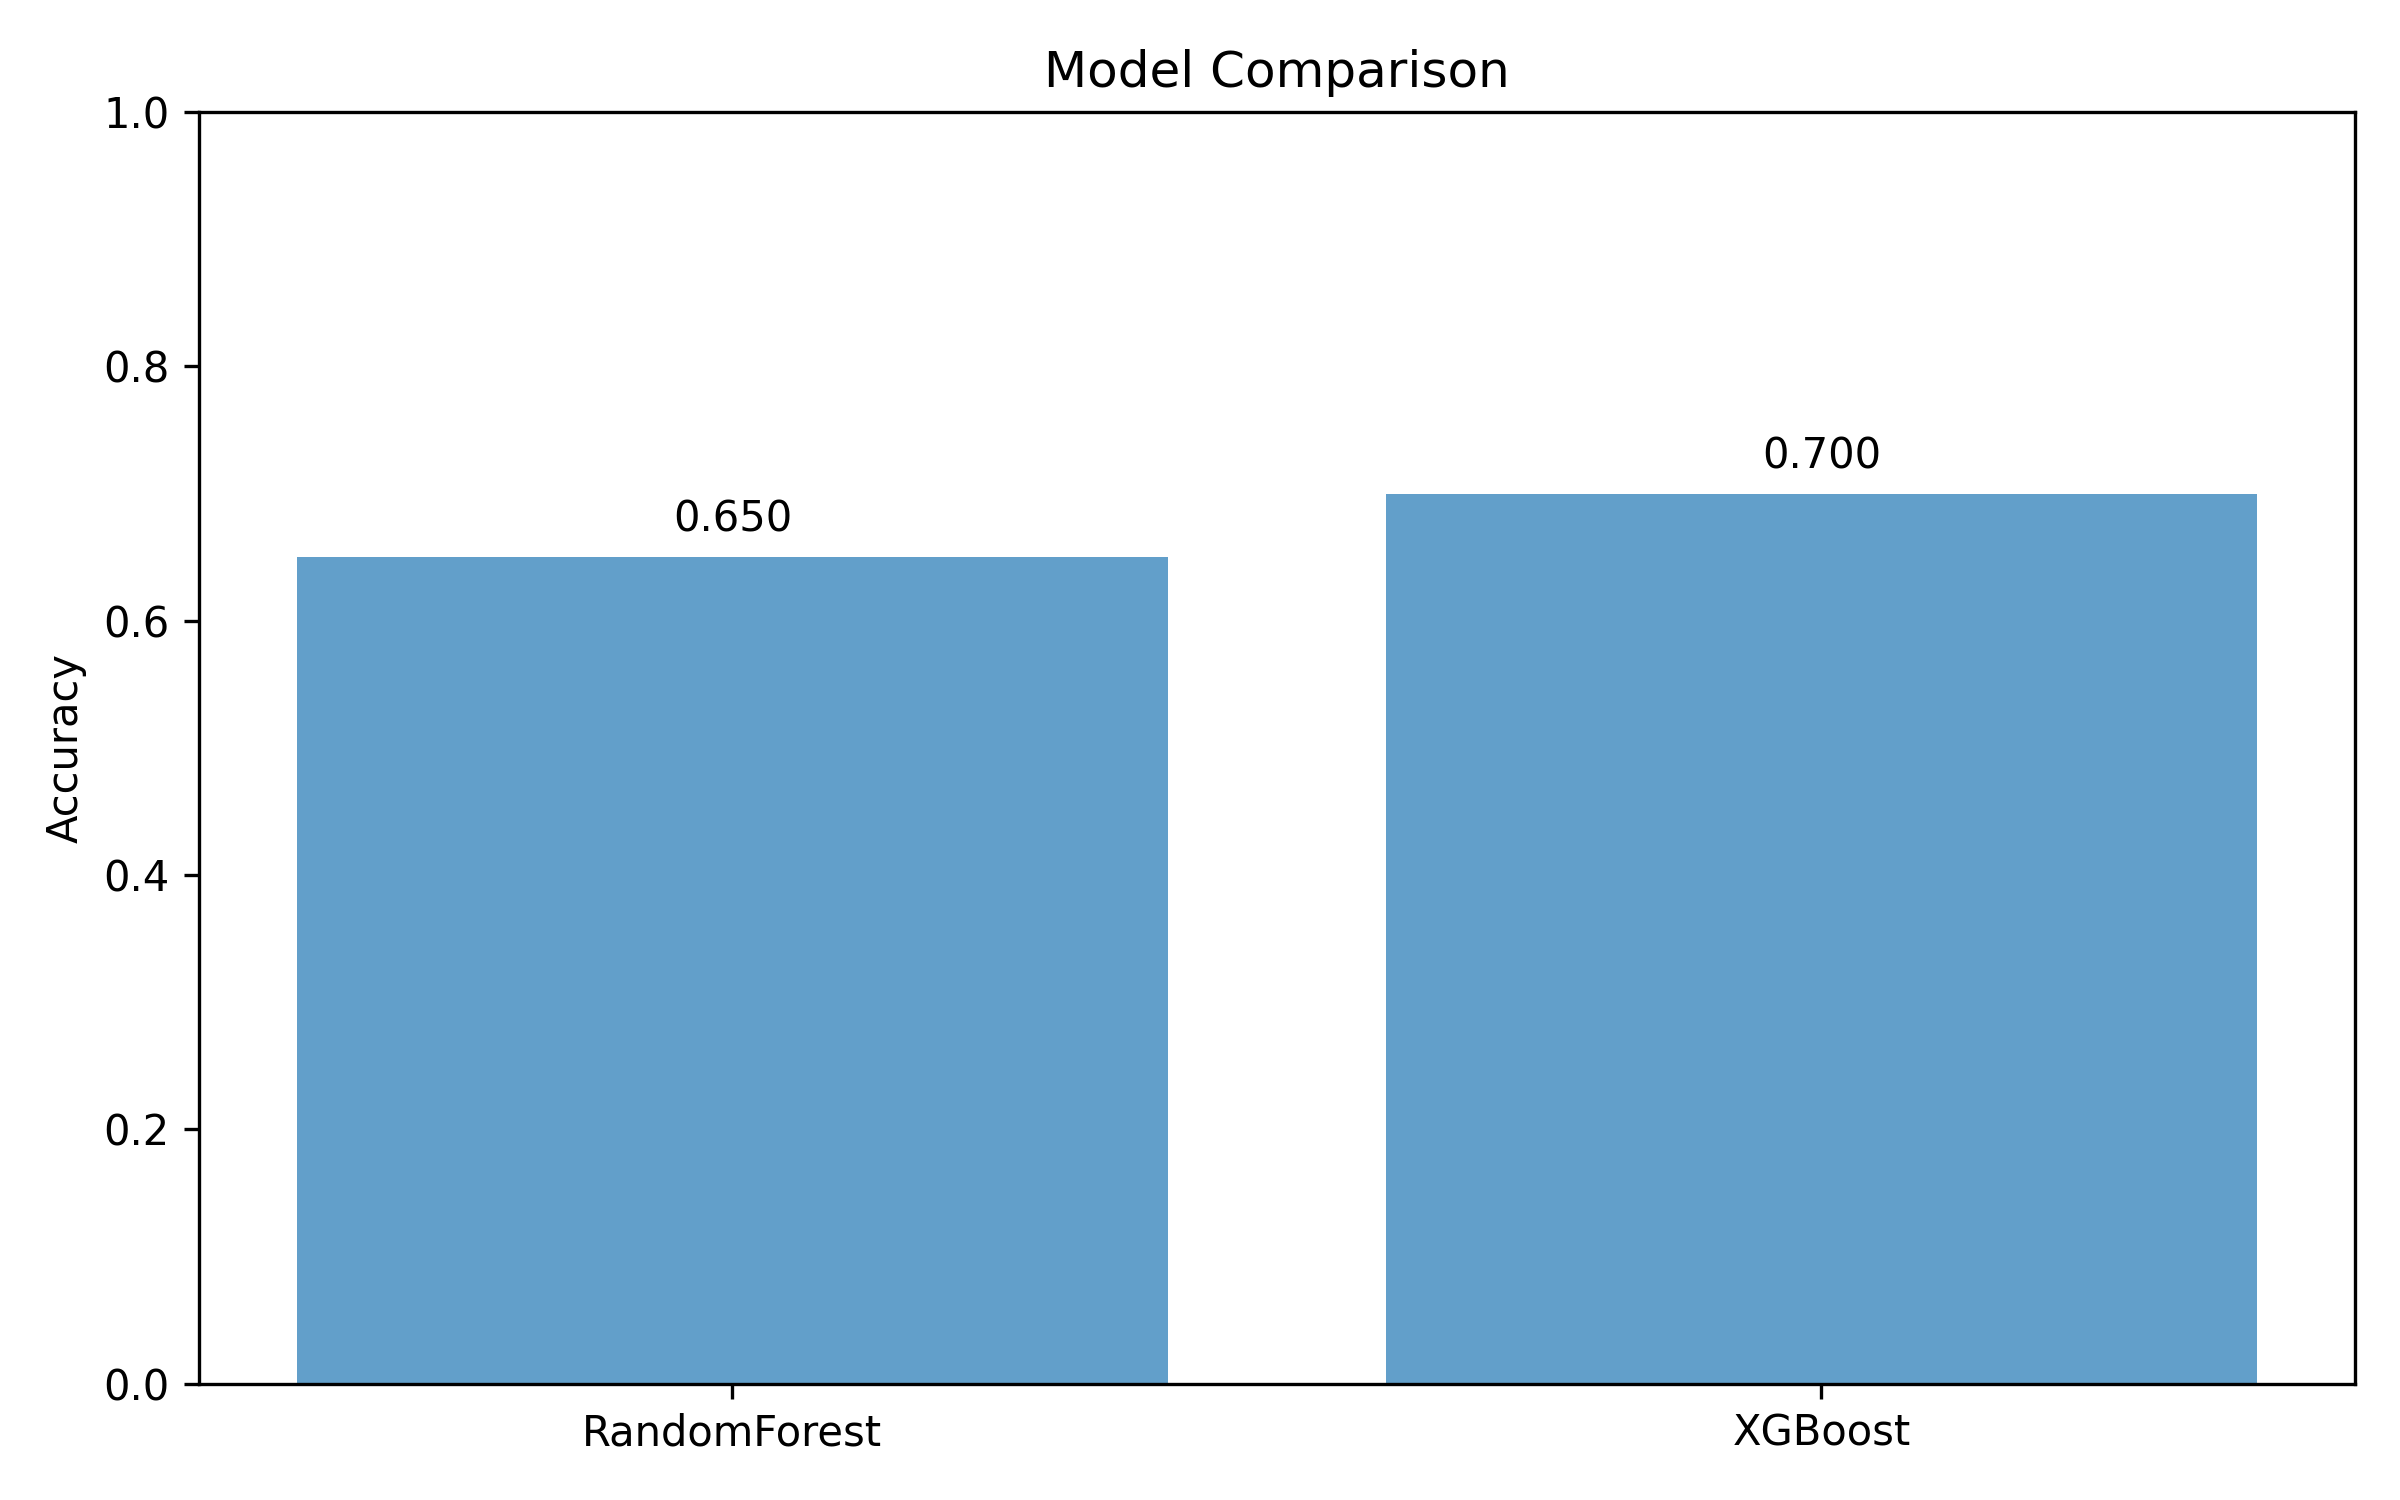

The data file committed next to this chart (first rows):
Model, Accuracy
RandomForest, 0.65
XGBoost, 0.7
